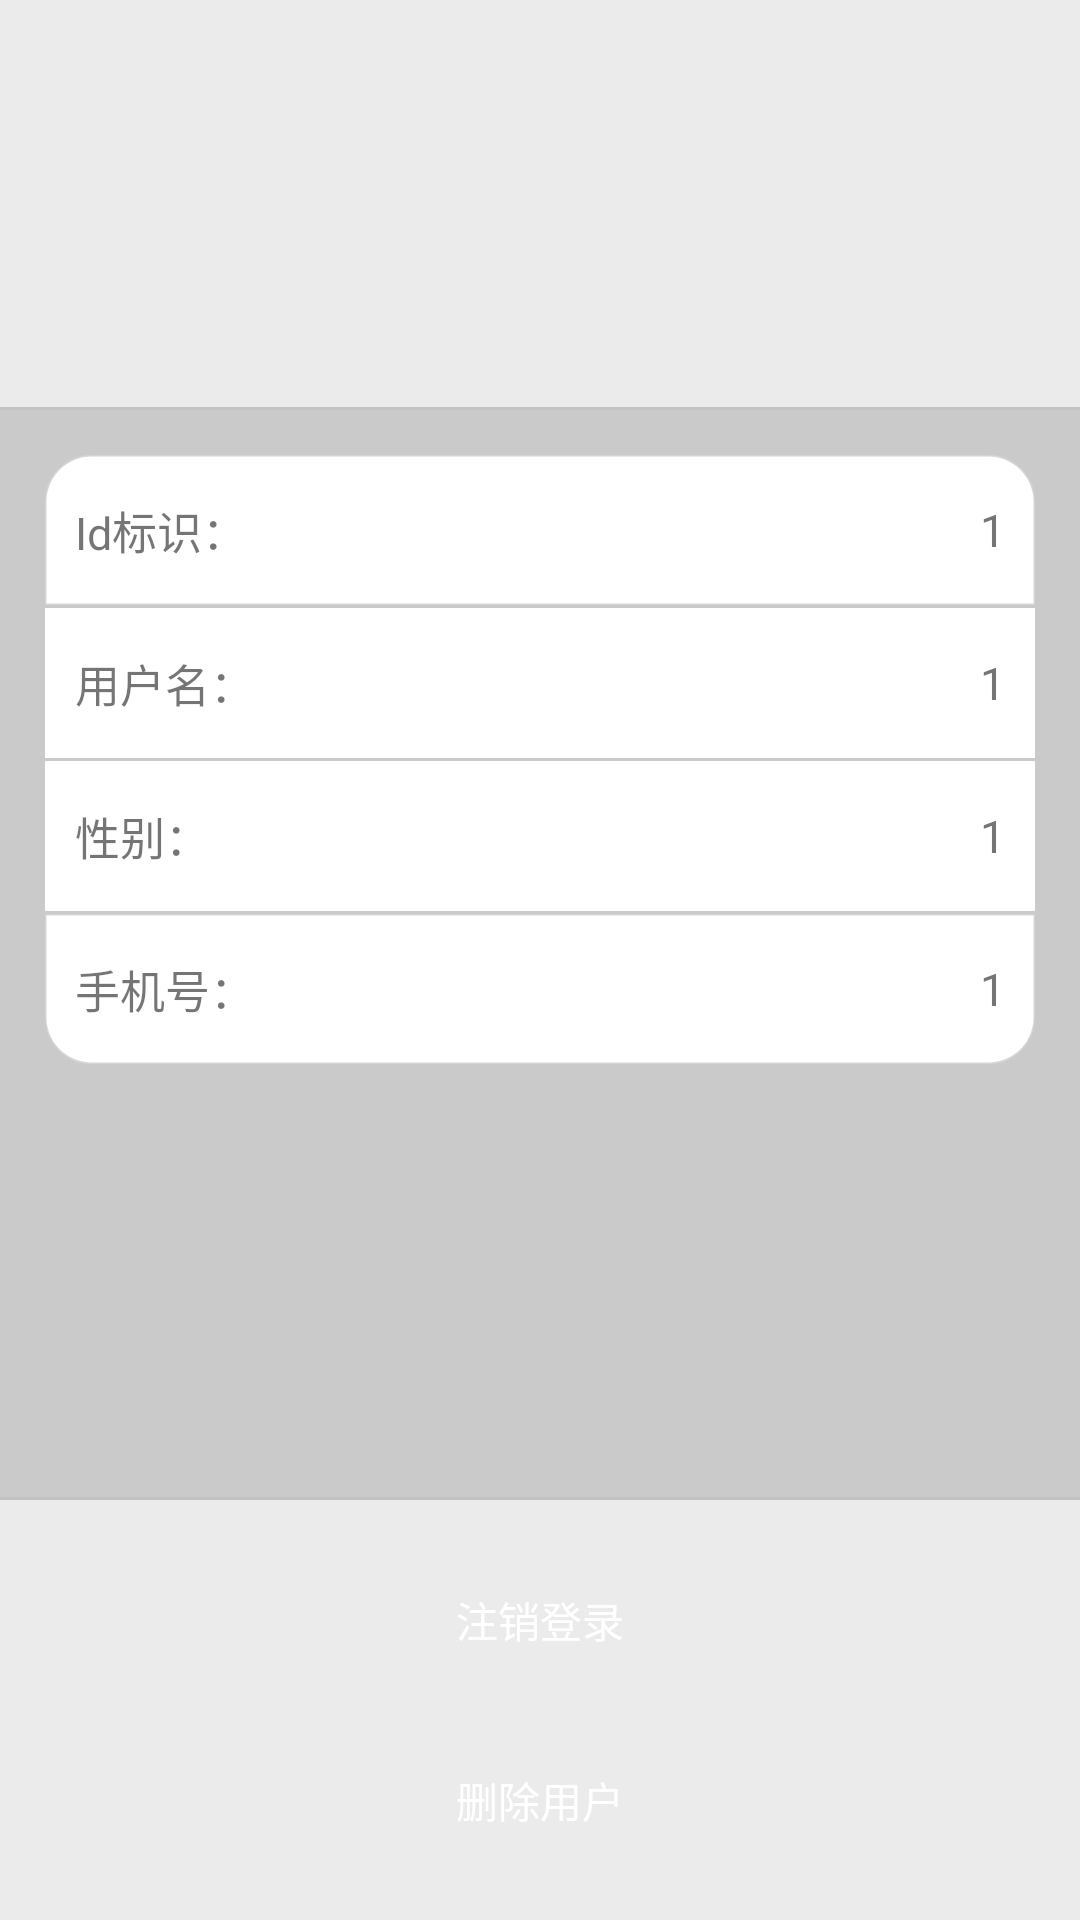

This screen was rendered from an Android layout file. Write that file and the resources it references.
<!-- AndroidManifest.xml: application theme AppTheme.NoActionBar -->
<!-- res/layout/fragment_user.xml -->
<?xml version="1.0" encoding="utf-8"?>
<LinearLayout xmlns:android="http://schemas.android.com/apk/res/android"
    android:orientation="vertical" android:layout_width="match_parent"
    android:layout_height="match_parent"
    android:background="@color/bg_press">

    <ImageView
        android:id="@+id/user_head"
        android:layout_width="match_parent"
        android:layout_height="0dp"
        android:layout_weight="3"
        android:padding="25dp"
        android:layout_gravity="center"/>
    <View
        android:layout_width="match_parent"
        android:layout_height="1dp"
        android:background="#C3C3C3"/>

    <ScrollView
        android:layout_width="match_parent"
        android:layout_height="0dp"
        android:layout_weight="8"
        android:background="@color/login_other_color">
        <LinearLayout
            android:layout_width="match_parent"
            android:layout_height="match_parent"
            android:padding="15dp"
            android:orientation="vertical">


            <LinearLayout
                android:layout_width="match_parent"
                android:layout_height="50dp"
                android:orientation="horizontal"
                android:layout_gravity="center_vertical"
                android:background="@drawable/bg_list_top">
                <TextView
                    android:layout_width="wrap_content"
                    android:layout_height="match_parent"
                    android:paddingLeft="10dp"
                    android:text="Id标识："
                    android:textSize="15sp"
                    android:gravity="center_vertical"/>
                <TextView
                    android:id="@+id/tv_user_id"
                    android:layout_width="0dp"
                    android:layout_height="match_parent"
                    android:layout_weight="1"
                    android:paddingRight="10dp"
                    android:text="1"
                    android:textSize="15sp"
                    android:gravity="center_vertical|right" />
            </LinearLayout>
            <View
                android:layout_width="match_parent"
                android:layout_height="1dp"
                android:background="@color/login_other_color"/>

            <LinearLayout
                android:layout_width="match_parent"
                android:layout_height="50dp"
                android:orientation="horizontal"
                android:layout_gravity="center_vertical"
                android:background="#FFFFFF">
                <TextView
                    android:layout_width="wrap_content"
                    android:layout_height="match_parent"
                    android:paddingLeft="10dp"
                    android:text="用户名："
                    android:textSize="15sp"
                    android:gravity="center_vertical"/>
                <TextView
                    android:id="@+id/tv_user_name"
                    android:layout_width="0dp"
                    android:layout_height="match_parent"
                    android:layout_weight="1"
                    android:paddingRight="10dp"
                    android:text="1"
                    android:textSize="15sp"
                    android:gravity="center_vertical|right" />
            </LinearLayout>
            <View
                android:layout_width="match_parent"
                android:layout_height="1dp"
                android:background="@color/login_other_color"/>


            <LinearLayout
                android:layout_width="match_parent"
                android:layout_height="50dp"
                android:orientation="horizontal"
                android:layout_gravity="center_vertical"
                android:background="#FFFFFF">
                <TextView
                    android:layout_width="wrap_content"
                    android:layout_height="match_parent"
                    android:paddingLeft="10dp"
                    android:text="性别："
                    android:textSize="15sp"
                    android:gravity="center_vertical"/>
                <TextView
                    android:id="@+id/tv_user_sex"
                    android:layout_width="0dp"
                    android:layout_height="match_parent"
                    android:layout_weight="1"
                    android:paddingRight="10dp"
                    android:text="1"
                    android:textSize="15sp"
                    android:gravity="center_vertical|right" />
            </LinearLayout>
            <View
                android:layout_width="match_parent"
                android:layout_height="1dp"
                android:background="@color/login_other_color"/>



            <LinearLayout
                android:layout_width="match_parent"
                android:layout_height="50dp"
                android:orientation="horizontal"
                android:layout_gravity="center_vertical"
                android:background="@drawable/bg_list_bottom">
                <TextView
                    android:layout_width="wrap_content"
                    android:layout_height="match_parent"
                    android:paddingLeft="10dp"
                    android:text="手机号："
                    android:textSize="15sp"
                    android:gravity="center_vertical"/>
                <TextView
                    android:id="@+id/tv_user_phone"
                    android:layout_width="0dp"
                    android:layout_height="match_parent"
                    android:layout_weight="1"
                    android:paddingRight="10dp"
                    android:text="1"
                    android:textSize="15sp"
                    android:gravity="center_vertical|right" />
            </LinearLayout>



        </LinearLayout>
    </ScrollView>
    <View
        android:layout_width="match_parent"
        android:layout_height="1dp"
        android:background="#C3C3C3"/>
    <LinearLayout
        android:layout_width="match_parent"
        android:layout_height="wrap_content"
        android:paddingBottom="20dp"
        android:orientation="vertical">
        <Button
            android:id="@+id/bt_user_exit"
            android:layout_width="match_parent"
            android:layout_height="40dp"
            android:layout_marginLeft="24dp"
            android:layout_marginTop="20dp"
            android:layout_marginRight="24dp"
            android:background="@drawable/bg_login_submit"
            android:elevation="0dp"
            android:outlineProvider="none"
            android:text="@string/user_exit"
            android:textColor="@color/white"
            android:textSize="@dimen/font_18"/>
        <Button
            android:id="@+id/bt_user_del"
            android:layout_width="match_parent"
            android:layout_height="40dp"
            android:layout_marginLeft="24dp"
            android:layout_marginTop="20dp"
            android:layout_marginRight="24dp"
            android:background="@drawable/bg_login_submit"
            android:elevation="0dp"
            android:outlineProvider="none"
            android:text="@string/user_del"
            android:textColor="@color/white"
            android:textSize="@dimen/font_18"/>

    </LinearLayout>



</LinearLayout>
<!-- resources referenced by this layout -->
<resources>
  <color name="bg_press">#ebebeb</color>\
  <color name="login_other_color">#cacaca</color>
  <color name="white">#FFFFFF</color>
  <!-- drawable bg_list_bottom (drawable) -->
  <?xml version="1.0" encoding="utf-8"?>
  <selector xmlns:android="http://schemas.android.com/apk/res/android">
      <item android:state_activated="false">
          <shape>
              <corners android:bottomLeftRadius="15dp"
                  android:bottomRightRadius="15dp"/>
              <solid android:color="#FFFFFF"/>
              <stroke android:width="1dp" android:color="@color/account_input_bg_color"/>
          </shape>
      </item>
  </selector>
  <!-- drawable bg_list_top (drawable) -->
  <?xml version="1.0" encoding="utf-8"?>
  <selector xmlns:android="http://schemas.android.com/apk/res/android">
      <item android:state_activated="false">
          <shape>
              <corners android:topLeftRadius="15dp"
                  android:topRightRadius="15dp"/>
              <solid android:color="#FFFFFF"/>
              <stroke android:width="1dp" android:color="@color/account_input_bg_color"/>
          </shape>
      </item>
  </selector>
  <string name="user_del">删除用户</string>
  <string name="user_exit">注销登录</string>
  <style name="AppTheme.NoActionBar">
          <item name="windowActionBar">false</item>
          <item name="windowNoTitle">true</item>
      </style>
  <color name="account_input_bg_color">#33ffffff</color>
</resources>
